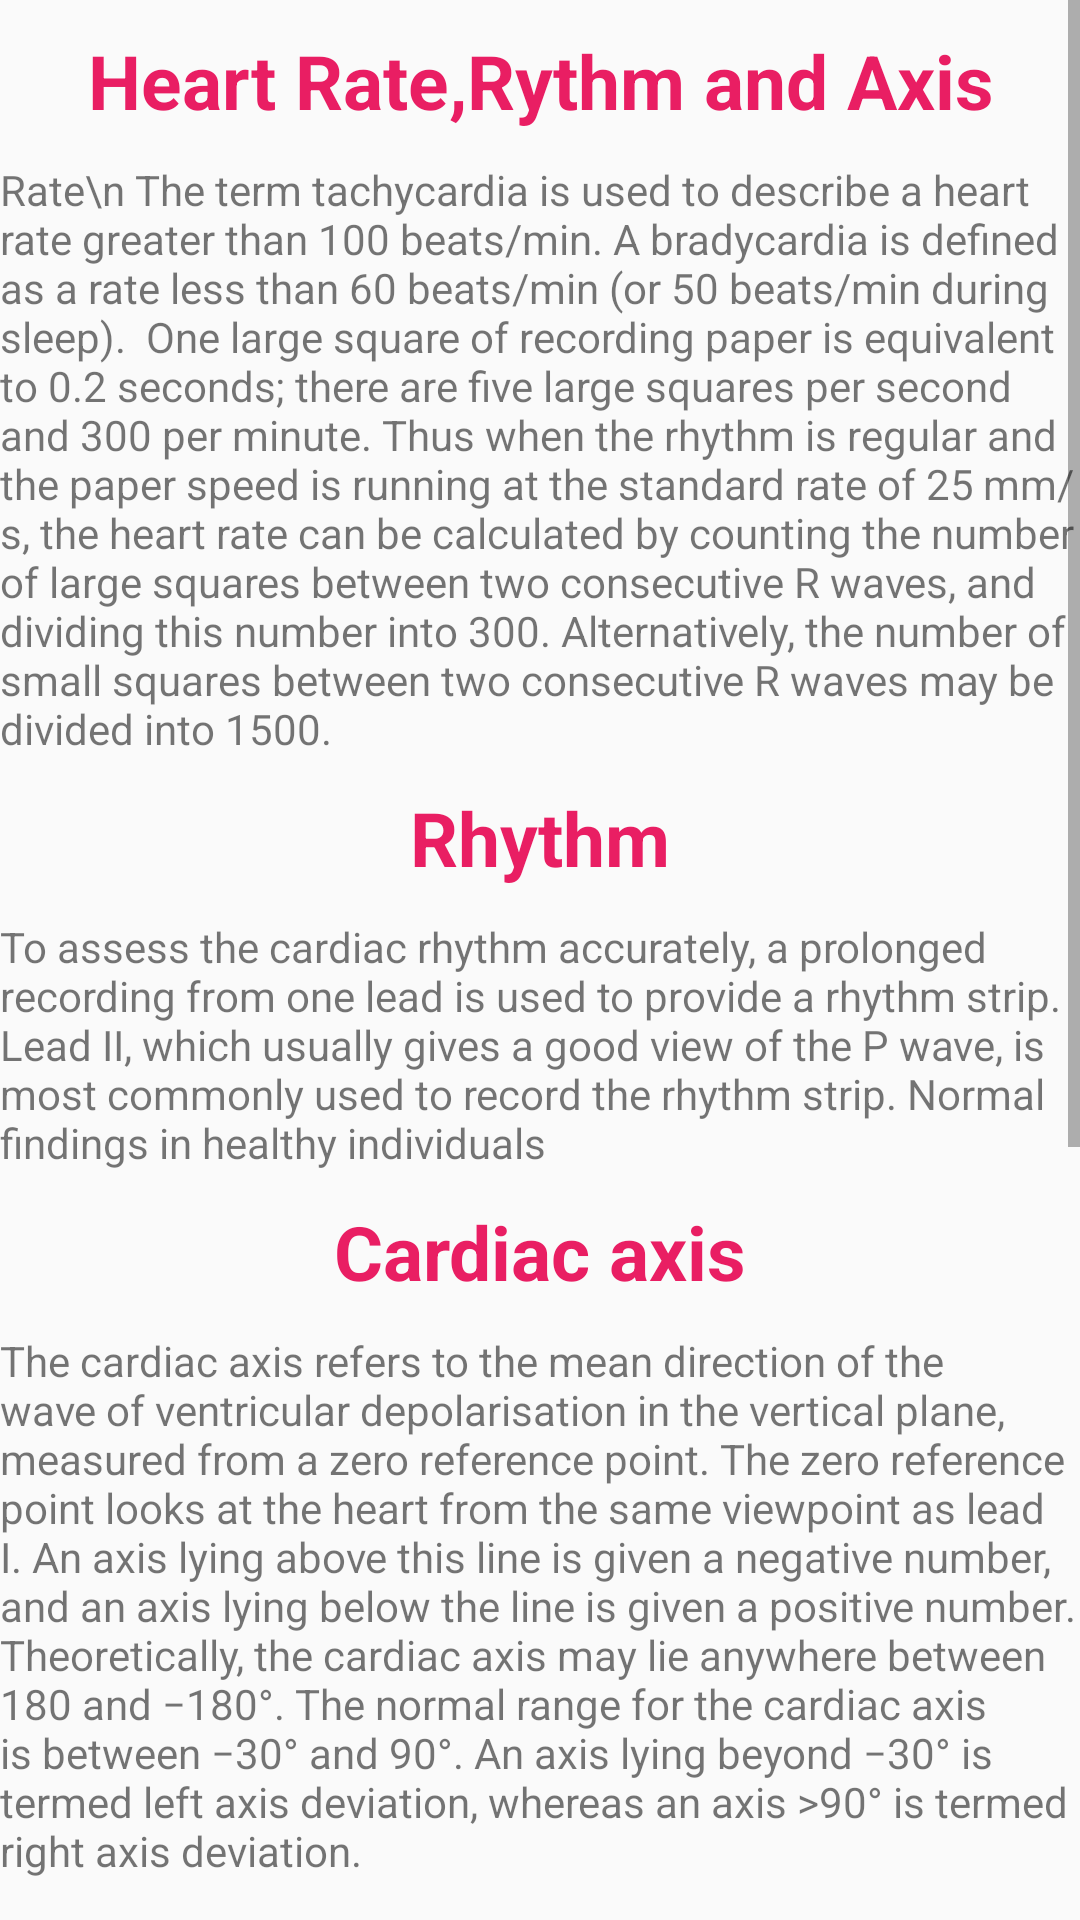

Here is an Android app screen rendered from its layout file. Give the layout XML and the strings, colors and styles it references.
<!-- AndroidManifest.xml: application theme Theme.ECG_Monitoring_System1 -->
<!-- res/layout/activity_heart_rate.xml -->
<?xml version="1.0" encoding="utf-8"?>
<ScrollView xmlns:android="http://schemas.android.com/apk/res/android"
    xmlns:app="http://schemas.android.com/apk/res-auto"
    xmlns:tools="http://schemas.android.com/tools"
    android:layout_width="match_parent"
    android:layout_height="match_parent"
    tools:context=".HeartRate">
    <LinearLayout
        android:layout_width="match_parent"
        android:orientation="vertical"
        android:layout_height="match_parent">

        <LinearLayout
            android:orientation="vertical"
            android:layout_width="match_parent"
            android:layout_height="wrap_content">

            <TextView
                android:layout_marginTop="10dp"
                android:textAlignment="center"
                android:textStyle="bold"
                android:textSize="25sp"
                android:textColor="#E91E63"
                android:layout_width="match_parent"
                android:layout_height="wrap_content"
                android:text="Heart Rate,Rythm and Axis"
                />

            <TextView
                android:layout_width="wrap_content"
                android:layout_height="wrap_content"
                android:layout_marginTop="10dp"
                android:text="Rate\n
The term tachycardia is used to describe a heart rate greater than 100 beats/min. A bradycardia is defined as a rate less than 60 beats/min (or 50 beats/min during sleep).

One large square of recording paper is equivalent to 0.2 seconds; there are five large squares per second and 300 per minute. Thus when the rhythm is regular and the paper speed is running at the standard rate of 25 mm/s, the heart rate can be calculated by counting the number of large squares between two consecutive R waves, and dividing this number into 300. Alternatively, the number of small squares between two consecutive R waves may be divided into 1500." />

            <TextView
                android:layout_marginTop="10dp"
                android:textAlignment="center"
                android:textStyle="bold"
                android:textSize="25sp"
                android:textColor="#E91E63"
                android:layout_width="match_parent"
                android:layout_height="wrap_content"
                android:text="Rhythm"
                />

            <TextView
                android:layout_marginTop="10dp"
                android:layout_width="wrap_content"
                android:layout_height="wrap_content"
                android:text="To assess the cardiac rhythm accurately, a prolonged recording from one lead is used to provide a rhythm strip. Lead II, which usually gives a good view of the P wave, is most commonly used to record the rhythm strip.
Normal findings in healthy individuals"


                />
            <TextView
                android:layout_marginTop="10dp"
                android:textAlignment="center"
                android:textStyle="bold"
                android:textSize="25sp"
                android:textColor="#E91E63"
                android:layout_width="match_parent"
                android:layout_height="wrap_content"
                android:text="Cardiac axis"
                />


            <TextView
                android:layout_marginTop="10dp"
                android:layout_width="wrap_content"
                android:text="The cardiac axis refers to the mean direction of the wave of ventricular depolarisation in the vertical plane, measured from a zero reference point. The zero reference point looks at the heart from the same viewpoint as lead I. An axis lying above this line is given a negative number, and an axis lying below the line is given a positive number. Theoretically, the cardiac axis may lie anywhere between 180 and −180°. The normal range for the cardiac axis is between −30° and 90°. An axis lying beyond −30° is termed left axis deviation, whereas an axis >90° is termed right axis deviation."
                android:layout_height="wrap_content">

            </TextView>

            <ImageView
                android:layout_width="match_parent"
                android:src="@drawable/cardicxis"
                android:layout_height="200dp">

            </ImageView>

            <ImageView
                android:layout_width="match_parent"
                android:src="@drawable/axiss"
                android:layout_height="200dp">

            </ImageView>




            <TextView
android:layout_marginTop="10dp"
                android:layout_width="wrap_content"
                android:layout_height="wrap_content"
                android:text="Hexaxial diagram (projection of six leads in vertical plane) showing each lead's view of the heart"
                />


        </LinearLayout>


    </LinearLayout>
</ScrollView>
<!-- resources referenced by this layout -->
<resources>
  <!-- drawable axiss: png bitmap (drawable, 124930 bytes) -->
  <!-- drawable cardicxis: png bitmap (drawable, 15600 bytes) -->
  <style name="Theme.ECG_Monitoring_System1" parent="Theme.MaterialComponents.DayNight.NoActionBar.Bridge">
          
          <item name="colorPrimary">@color/purple_500</item>
          <item name="colorPrimaryVariant">@color/purple_700</item>
          <item name="colorOnPrimary">@color/white</item>
          
          <item name="colorSecondary">@color/teal_200</item>
          <item name="colorSecondaryVariant">@color/teal_700</item>
          <item name="colorOnSecondary">@color/black</item>
          
          <item name="android:statusBarColor">?attr/colorPrimaryVariant</item>
          
      </style>
  <!-- not gathered from this repository: default colours our renderer supplied (Android Studio template values) -->
  <color name="purple_500">#FF6200EE</color>
  <color name="purple_700">#FF3700B3</color>
  <color name="teal_200">#FF03DAC5</color>
  <color name="teal_700">#FF018786</color>
  <color name="black">#FF000000</color>
  <color name="white">#FFFFFFFF</color>
</resources>
